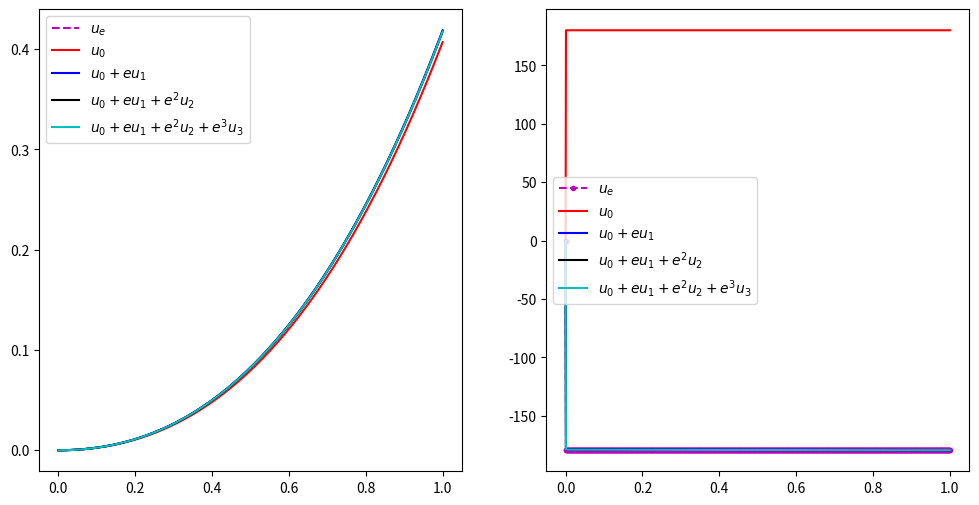

Here is the Python script that generated this plot:
import numpy as np
import matplotlib.pyplot as plt




eps = 0.15
sqlam = 1
beta = 2
x = np.linspace(0.0, 1.0, 1001)



#########  Closed form solutions
coeff_denom = 2.0 * ( 1 + np.cos(sqlam)*np.cosh(sqlam) + ( 1j * beta * sqlam * eps) / (1 + 1j * beta * sqlam * sqlam ) * ( np.sin(sqlam)*np.cosh(sqlam) + np.cos(sqlam)*np.sinh(sqlam) )  )
Ae = ( 1 + np.cos(sqlam)*np.cosh(sqlam) - np.sin(sqlam)*np.sinh(sqlam) + ( 2 * 1j * beta * sqlam * eps) / (1 + 1j * beta * sqlam * sqlam ) * np.cos(sqlam)*np.sinh(sqlam) ) / coeff_denom
Be = ( np.sin(sqlam)*np.cosh(sqlam) + np.cos(sqlam)*np.sinh(sqlam) + ( 2 * 1j * beta * sqlam * eps) / (1 + 1j * beta * sqlam * sqlam ) * np.sin(sqlam)*np.sinh(sqlam) ) / coeff_denom
Ce = - Ae
De = - Be






#########  Zeroth order expansion
A0 = ( 1.0 + np.cos(sqlam) * np.cosh(sqlam) - np.sin(sqlam) * np.sinh(sqlam) )/( 2.0 + 2.0 * np.cos(sqlam) * np.cosh(sqlam) )
B0 = ( np.cos(sqlam) * np.sinh(sqlam) + np.sin(sqlam) * np.cosh(sqlam) )/( 2.0 + 2.0 * np.cos(sqlam) * np.cosh(sqlam) )
C0 = - A0
D0 = - B0


#########  First order expansion
A1 = (1j * beta * sqlam / (1.0 + 1j * beta * sqlam * sqlam )) * ( (np.sinh(sqlam) - np.sin(sqlam))/(1.0 + np.cos(sqlam)*np.cosh(sqlam)) ) * ( (np.cos(sqlam) + np.cosh(sqlam))/(2.0 + 2.0*np.cos(sqlam)*np.cosh(sqlam)) )
B1 = (1j * beta * sqlam / (1.0 + 1j * beta * sqlam * sqlam )) * ( (np.sinh(sqlam) - np.sin(sqlam))/(1.0 + np.cos(sqlam)*np.cosh(sqlam)) ) * ( (-np.sinh(sqlam) + np.sin(sqlam))/(2.0 + 2.0*np.cos(sqlam)*np.cosh(sqlam)) )
C1 = - A1
D1 = - B1

#########  Second order expansion
A2 = A1 * (1j * beta * sqlam / (1.0 + 1j * beta * sqlam * sqlam )) * ( (-np.sinh(sqlam) * np.cos(sqlam) - np.sin(sqlam) * np.cosh(sqlam))/(1.0 + np.cos(sqlam)*np.cosh(sqlam)) ) 
B2 = B1 * (1j * beta * sqlam / (1.0 + 1j * beta * sqlam * sqlam )) * ( (-np.sinh(sqlam) * np.cos(sqlam) - np.sin(sqlam) * np.cosh(sqlam))/(1.0 + np.cos(sqlam)*np.cosh(sqlam)) ) 
C2 = - A2
D2 = - B2


#########  Third order expansion
A3 = A2 * (1j * beta * sqlam / (1.0 + 1j * beta * sqlam * sqlam )) * ( (-np.sinh(sqlam) * np.cos(sqlam) - np.sin(sqlam) * np.cosh(sqlam))/(1.0 + np.cos(sqlam)*np.cosh(sqlam)) ) 
B3 = B2 * (1j * beta * sqlam / (1.0 + 1j * beta * sqlam * sqlam )) * ( (-np.sinh(sqlam) * np.cos(sqlam) - np.sin(sqlam) * np.cosh(sqlam))/(1.0 + np.cos(sqlam)*np.cosh(sqlam)) ) 
C3 = - A3
D3 = - B3

#########  Expansion for the function
ue = Ae * np.cos(sqlam*x) + Be * np.sin(sqlam*x) + Ce * np.cosh(sqlam*x) + De * np.sinh(sqlam*x)
u0 = A0 * np.cos(sqlam*x) + B0 * np.sin(sqlam*x) + C0 * np.cosh(sqlam*x) + D0 * np.sinh(sqlam*x)
u1 = A1 * np.cos(sqlam*x) + B1 * np.sin(sqlam*x) + C1 * np.cosh(sqlam*x) + D1 * np.sinh(sqlam*x)
u2 = A2 * np.cos(sqlam*x) + B2 * np.sin(sqlam*x) + C2 * np.cosh(sqlam*x) + D2 * np.sinh(sqlam*x)
u3 = A3 * np.cos(sqlam*x) + B3 * np.sin(sqlam*x) + C3 * np.cosh(sqlam*x) + D3 * np.sinh(sqlam*x)

print(ue)


plt.figure(1,figsize=(12,6))
plt.subplot(121)
plt.plot(x,np.abs(ue),'m--', label = '$u_e$')
plt.plot(x,np.abs(u0),'r-', label = '$u_0$')
plt.plot(x,np.abs(u0 + u1*eps),'b-', label = '$u_0 + e u_1$')
plt.plot(x,np.abs(u0 + u1*eps + u2*eps*eps),'k-', label = '$u_0 + e u_1 + e^2 u_2$')
plt.plot(x,np.abs(u0 + u1*eps + u2*eps*eps + u3*eps*eps*eps),'c-', label = '$u_0+e u_1 + e^2 u_2 + e^3 u_3$')
plt.legend(loc = 'upper left')

plt.subplot(122)
plt.plot(x,np.angle(ue)/np.pi*180,'m--.', label = '$u_e$')
plt.plot(x,np.angle(u0)/np.pi*180,'r-', label = '$u_0$')
plt.plot(x,np.angle(u0 + u1*eps)/np.pi*180,'b-', label = '$u_0 + e u_1$')
plt.plot(x,np.angle(u0 + u1*eps + u2*eps*eps)/np.pi*180,'k-', label = '$u_0+e u_1 + e^2 u_2$')
plt.plot(x,np.angle(u0 + u1*eps + u2*eps*eps + u3*eps*eps*eps)/np.pi*180,'c-', label = '$u_0+e u_1 + e^2 u_2 + e^3 u_3$')
plt.legend(loc = 'center left')


plt.show()


